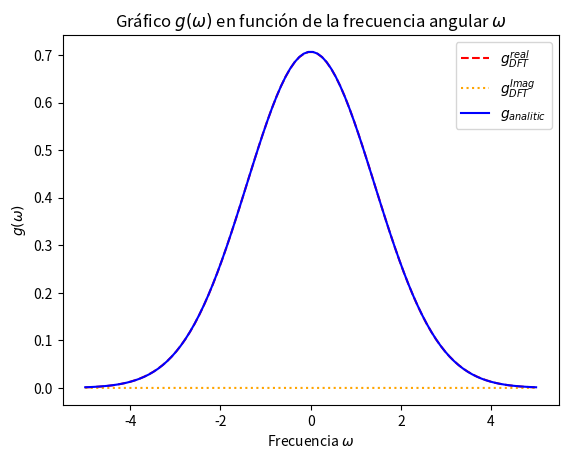

This figure's Python source:
import numpy as np #Importar módulo numpy;
import matplotlib.pyplot as plt #importar módulo matplotlib;

class Fourier_Transform:
    function=0 #función a transformar;
    N=0 #número de puntos;
    omega=0 #frecuencia angular;
    lim_min=0 #límite inferior;
    lim_max=0 #límite superior;
    def __init__(self,function,N,omega,lim_min,lim_max):
        self.function=function #función;
        self.N=N #número de puntos;
        self.omega=omega #frecuencia angular;
        self.lim_min=lim_min #limite inferior;
        self.lim_max=lim_max #limite superior;
        
    #métodos de la clase;
    #métodos set;
    def set_function(self,function):
        self.function=function #elegir función;
    def set_omega(self,omega):
        self.omega=omega #elegir frecuencia angular;
    def set_points_number(self,N):
        self.N=N #elegir número de puntos;
    def set_lim_min(self,lim_min):
        self.lim_min=lim_min #elegir límite inferior;
    def set_lim_max(self,lim_max):
        self.lim_max=lim_max #elegir límite máximo;

    #métodos get;
    def get_function(self):
        return(self.function) #obtener función;
    def get_omega(self):
        return(self.omega) #obtener omega;
    def get_points_number(self):
        return(self.N) #obtener número de puntos;
    def get_n(self):
        return(self.get_points_number()-1) #obtener número de subintervalos;
    def get_h(self):
        return(self.get_time()[1]-self.get_time()[0]) #obtener diferencia entre el segundo punto y el primero;
    def get_lim_max(self):
        return(self.lim_max) #obtener limite superior;
    def get_lim_min(self):
        return(self.lim_min) #obtener limite inferior;
    def get_time(self):
        #obtener arreglo de posibles tiempos t;
        return(np.linspace(self.get_lim_min(),self.get_lim_max(),self.get_points_number())) #obtener intervalo de tiempo;
    def get_transform(self):
        #obtener transformada de Fourier para un valor de omega;
        Int=0 #inicialización de la integral;
        for i in range(self.get_n()-1):
            #método del trapecio;
            Int+=(self.get_h()/2)*(self.get_function()[i]+self.get_function()[i+1])
        return(Int) #obtener valor de la transformada de Fourier;


#Fourier_Transform(función,número puntos,frecuencia angular,mínimo,máximo);

object_1=Fourier_Transform(0,0,0,0,0) #creación de objeto;
object_1.set_points_number(10**3) #elección del número de puntos (mil puntos);
object_1.set_lim_min(-2.5) #elección del límite inferior;
object_1.set_lim_max(2.5) #elección del límite superior;
t=object_1.get_time() #variable t guarda el arreglo time;

omega=np.linspace(-5,5,100) #arreglo con posibles valores de omega;
omega_list=[i for i in omega] #transformación de omega en lista;
g_analitic=(1/np.sqrt(2))*np.exp(-((omega**2)/(4))) #TFI analítica;
g=[] #se almacena valor de la TFI númerica en esta lista vacía;
for i in omega:
    object_1.set_omega(i) #elegir omega igual a i;
    omega=object_1.get_omega() #almacenar .get_omega en omega;
    alpha=1/np.sqrt(2*np.pi) #factor que acompaña la función;
    f=np.exp(-t**2) #función definida;
    f_F=alpha*np.exp(1j*omega*t)*f #función de Fourier;
    object_1.set_function(f_F) #elegir función
    g.append(object_1.get_transform()) #añadir a la lista g;

g_real=[i.real for i in g] #parte real de g;
g_imag=[i.imag for i in g] #parte imaginaria de g;

Error=0 #inicialización del error en 0;
for i in range(len(g_real)):
    Error+=(1/len(g_analitic))*abs(1-(g_real[i]/g_analitic[i])) #error relativo promedio;

print("El error relativo promedio de la Transformada de Fourier númerica es:",end=" ")
print(Error)

plt.plot(omega_list,g_real,"--",label="$g_{DFT}^{real}$",color="red") #parte real
plt.plot(omega_list,g_imag,":",label="$g_{DFT}^{Imag}$",color="orange") #parte imaginaria
plt.plot(omega_list,g_analitic,label="$g_{analitic}$",color="blue") #transformada inversa analítica
plt.title("Gráfico $g(\omega)$ en función de la frecuencia angular $\omega$") #añadir título
plt.legend() #añadir leyendas;
plt.xlabel("Frecuencia $\omega$")#etiquetar eje x;
plt.ylabel("$g(\omega)$")#etiquetar eje y;
plt.show() #mostrar todo en un gráfico.
